The GitHub repository arabyte-src/KENNY-YOLO contains a labelled image folder "gesture_captures" with 2 categories: like, open palm. Examples follow, each with its label.

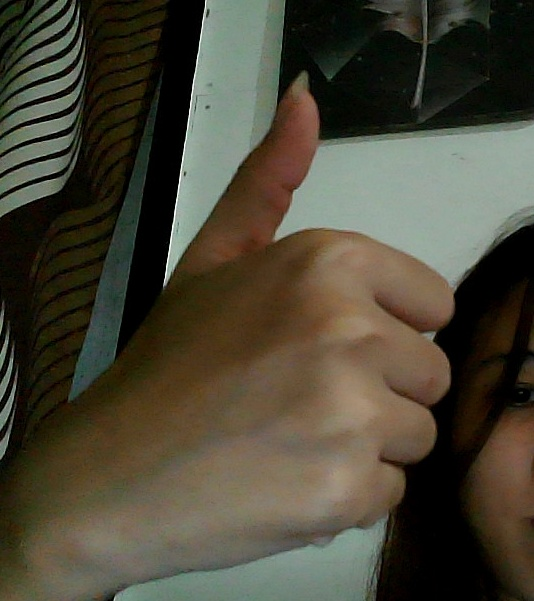
Label: like

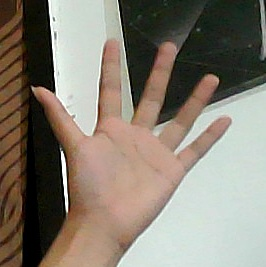
Label: open palm

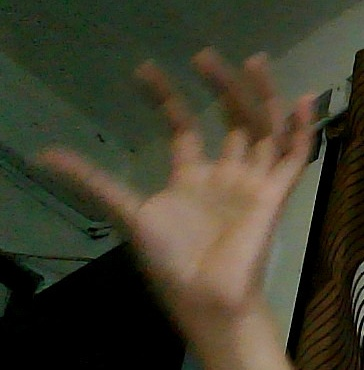
Label: open palm

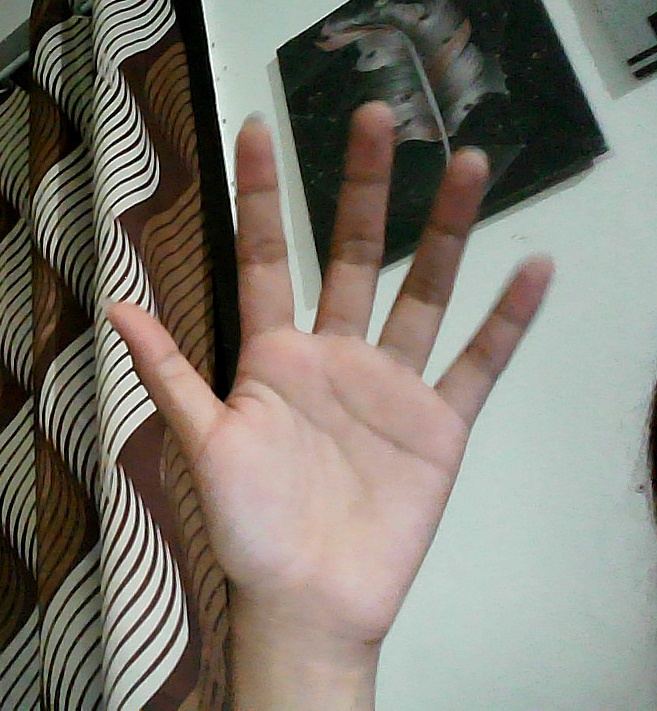
Label: open palm

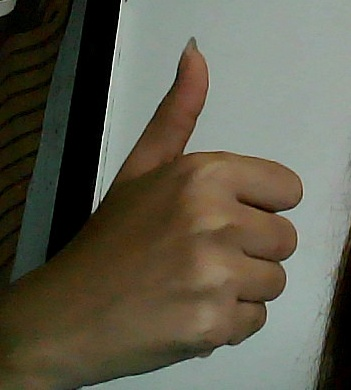
Label: like

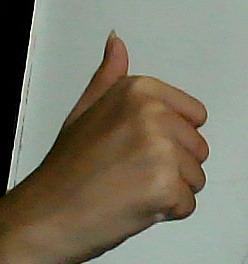
Label: like
